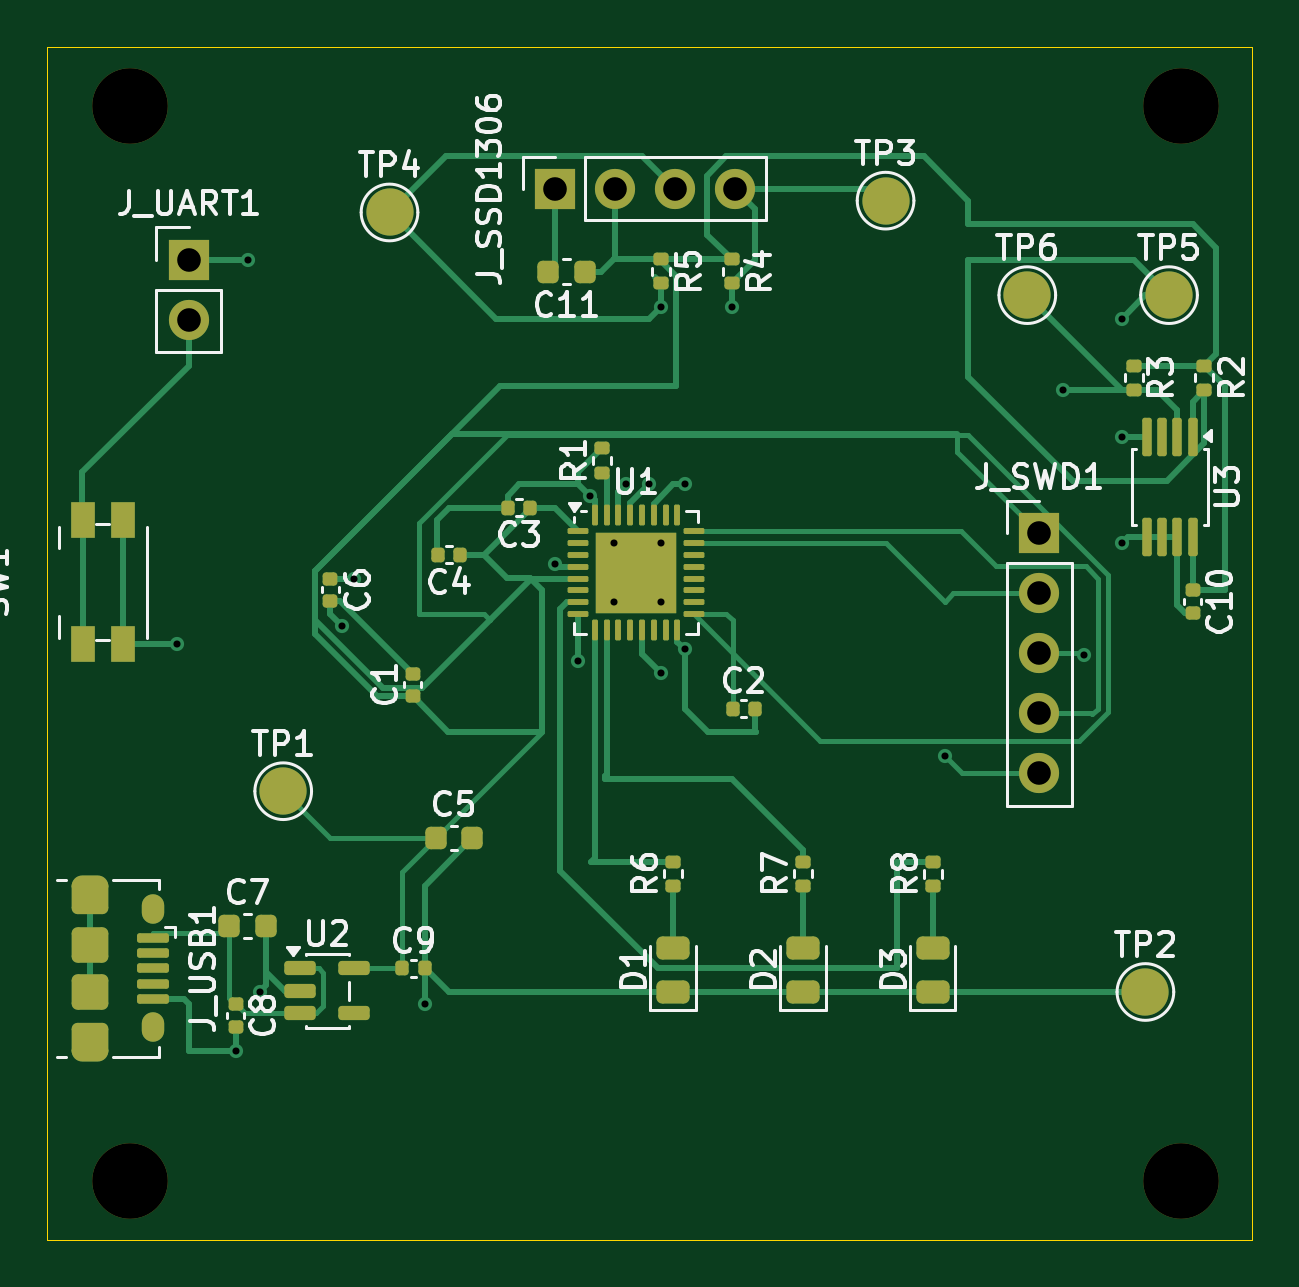
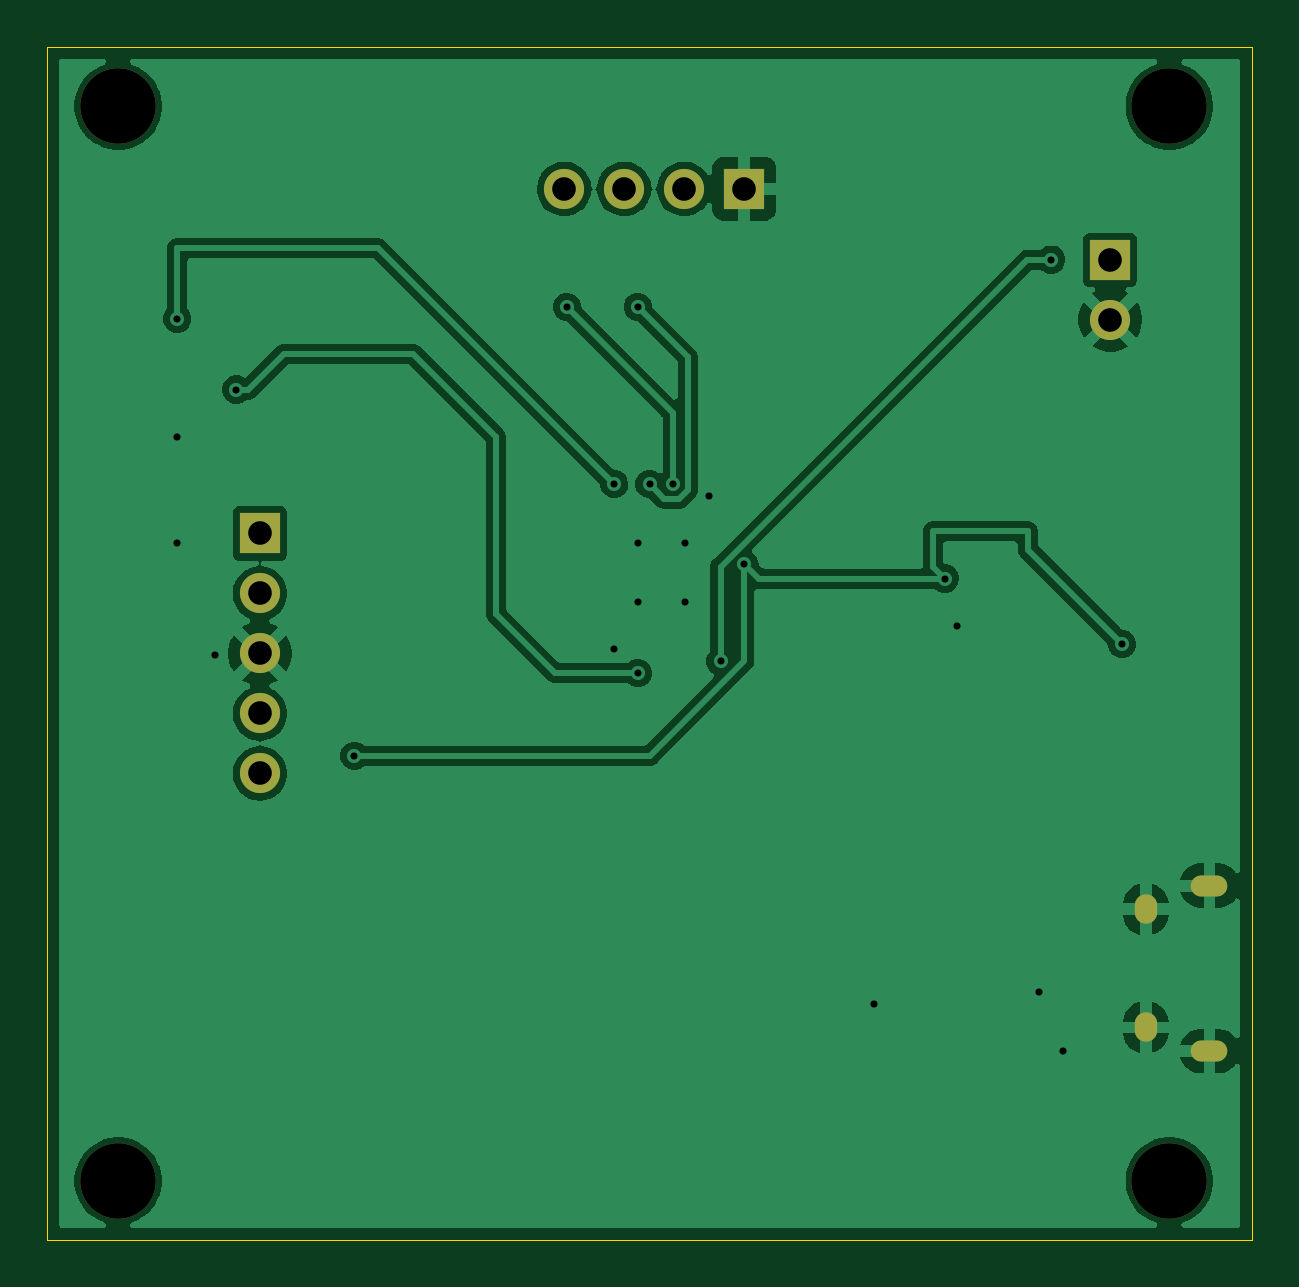
Circuit board: 8 layer files. Board 51.0 x 50.5 mm.
- bottom_copper: PCtemp-B_Cu.gbr (51944 bytes)
- bottom_mask: PCtemp-B_Mask.gbr (1222 bytes)
- outline: PCtemp-Edge_Cuts.gbr (592 bytes)
- top_copper: PCtemp-F_Cu.gbr (23886 bytes)
- top_mask: PCtemp-F_Mask.gbr (6861 bytes)
- top_silk: PCtemp-F_Silkscreen.gbr (62545 bytes)
- drill: PCtemp-NPTH.drl (370 bytes)
- drill: PCtemp-PTH.drl (1119 bytes)

=== bottom_copper: PCtemp-B_Cu.gbr (51944 bytes, source omitted) ===
=== bottom_mask: PCtemp-B_Mask.gbr ===
%TF.GenerationSoftware,KiCad,Pcbnew,10.0.1*%
%TF.CreationDate,2026-11-20T22:37:15-06:00*%
%TF.ProjectId,PCtemp,50437465-6d70-42e6-9b69-6361645f7063,rev?*%
%TF.SameCoordinates,Original*%
%TF.FileFunction,Soldermask,Bot*%
%TF.FilePolarity,Negative*%
%FSLAX46Y46*%
G04 Gerber Fmt 4.6, Leading zero omitted, Abs format (unit mm)*
G04 Created by KiCad (PCBNEW 10.0.1) date 2026-11-20 22:37:15*
%MOMM*%
%LPD*%
G01*
G04 APERTURE LIST*
%ADD10R,1.700000X1.700000*%
%ADD11C,1.700000*%
%ADD12O,1.550000X0.890000*%
%ADD13O,0.950000X1.250000*%
%ADD14C,3.200000*%
G04 APERTURE END LIST*
D10*
%TO.C,J_UART1*%
X5500000Y-5000000D03*
D11*
X5500000Y-7540000D03*
%TD*%
D10*
%TO.C,J_SWD1*%
X41500000Y-16590000D03*
D11*
X41500000Y-19130000D03*
X41500000Y-21670000D03*
X41500000Y-24210000D03*
X41500000Y-26750000D03*
%TD*%
D12*
%TO.C,J_USB1*%
X1300000Y-31500000D03*
D13*
X4000000Y-32500000D03*
X4000000Y-37500000D03*
D12*
X1300000Y-38500000D03*
%TD*%
D10*
%TO.C,J_SSD1306*%
X21000000Y-2000000D03*
D11*
X23540000Y-2000000D03*
X26080000Y-2000000D03*
X28620000Y-2000000D03*
%TD*%
D14*
%TO.C,H2*%
X47500000Y1500000D03*
%TD*%
%TO.C,H1*%
X3000000Y1500000D03*
%TD*%
%TO.C,H3*%
X3000000Y-44000000D03*
%TD*%
%TO.C,H4*%
X47500000Y-44000000D03*
%TD*%
M02*

=== outline: PCtemp-Edge_Cuts.gbr ===
%TF.GenerationSoftware,KiCad,Pcbnew,10.0.1*%
%TF.CreationDate,2026-11-20T22:37:15-06:00*%
%TF.ProjectId,PCtemp,50437465-6d70-42e6-9b69-6361645f7063,rev?*%
%TF.SameCoordinates,Original*%
%TF.FileFunction,Profile,NP*%
%FSLAX46Y46*%
G04 Gerber Fmt 4.6, Leading zero omitted, Abs format (unit mm)*
G04 Created by KiCad (PCBNEW 10.0.1) date 2026-11-20 22:37:15*
%MOMM*%
%LPD*%
G01*
G04 APERTURE LIST*
%TA.AperFunction,Profile*%
%ADD10C,0.050000*%
%TD*%
G04 APERTURE END LIST*
D10*
X-500000Y4000000D02*
X50500000Y4000000D01*
X50500000Y-46500000D01*
X-500000Y-46500000D01*
X-500000Y4000000D01*
M02*

=== top_copper: PCtemp-F_Cu.gbr (23886 bytes, source omitted) ===
=== top_mask: PCtemp-F_Mask.gbr (6861 bytes, source omitted) ===
=== top_silk: PCtemp-F_Silkscreen.gbr (62545 bytes, source omitted) ===
=== drill: PCtemp-NPTH.drl ===
M48
; DRILL file KiCad 10.0.1 date 2026-11-20T22:40:56
; FORMAT={-:-/ absolute / metric / decimal}
; #@! TF.CreationDate,2026-11-20T22:40:56-06:00
; #@! TF.GenerationSoftware,Kicad,Pcbnew,10.0.1
; #@! TF.FileFunction,NonPlated,1,2,NPTH
FMAT,2
METRIC
; #@! TA.AperFunction,NonPlated,NPTH,ComponentDrill
T1C3.200
%
G90
G05
T1
X3.0Y1.5
X3.0Y-44.0
X47.5Y1.5
X47.5Y-44.0
M30

=== drill: PCtemp-PTH.drl ===
M48
; DRILL file KiCad 10.0.1 date 2026-11-20T22:40:56
; FORMAT={-:-/ absolute / metric / decimal}
; #@! TF.CreationDate,2026-11-20T22:40:56-06:00
; #@! TF.GenerationSoftware,Kicad,Pcbnew,10.0.1
; #@! TF.FileFunction,Plated,1,2,PTH
FMAT,2
METRIC
; #@! TA.AperFunction,Plated,PTH,ViaDrill
T1C0.300
; #@! TA.AperFunction,Plated,PTH,ComponentDrill
T2C0.500
; #@! TA.AperFunction,Plated,PTH,ComponentDrill
T3C0.550
; #@! TA.AperFunction,Plated,PTH,ComponentDrill
T4C1.000
%
G90
G05
T1
X5.0Y-21.27
X7.5Y-38.5
X8.0Y-5.0
X8.5Y-36.0
X12.0Y-20.5
X12.5Y-18.5
X15.5Y-36.5
X21.0Y-17.875
X22.0Y-22.0
X22.5Y-15.0
X23.5Y-17.0
X23.5Y-19.5
X24.0Y-14.5
X25.0Y-14.5
X25.5Y-7.0
X25.5Y-17.0
X25.5Y-19.5
X25.5Y-22.5
X26.5Y-14.5
X26.5Y-21.5
X28.5Y-7.0
X37.5Y-26.0
X42.5Y-10.5
X43.4Y-21.75
X45.0Y-7.5
X45.0Y-12.5
X45.0Y-17.0
T4
X5.5Y-5.0
X5.5Y-7.54
X21.0Y-2.0
X23.54Y-2.0
X26.08Y-2.0
X28.62Y-2.0
X41.5Y-16.59
X41.5Y-19.13
X41.5Y-21.67
X41.5Y-24.21
X41.5Y-26.75
T2
G00X1.625Y-31.5
M15
G01X0.975Y-31.5
M16
G05
G00X1.625Y-38.5
M15
G01X0.975Y-38.5
M16
G05
T3
G00X4.0Y-32.35
M15
G01X4.0Y-32.65
M16
G05
G00X4.0Y-37.35
M15
G01X4.0Y-37.65
M16
G05
M30
